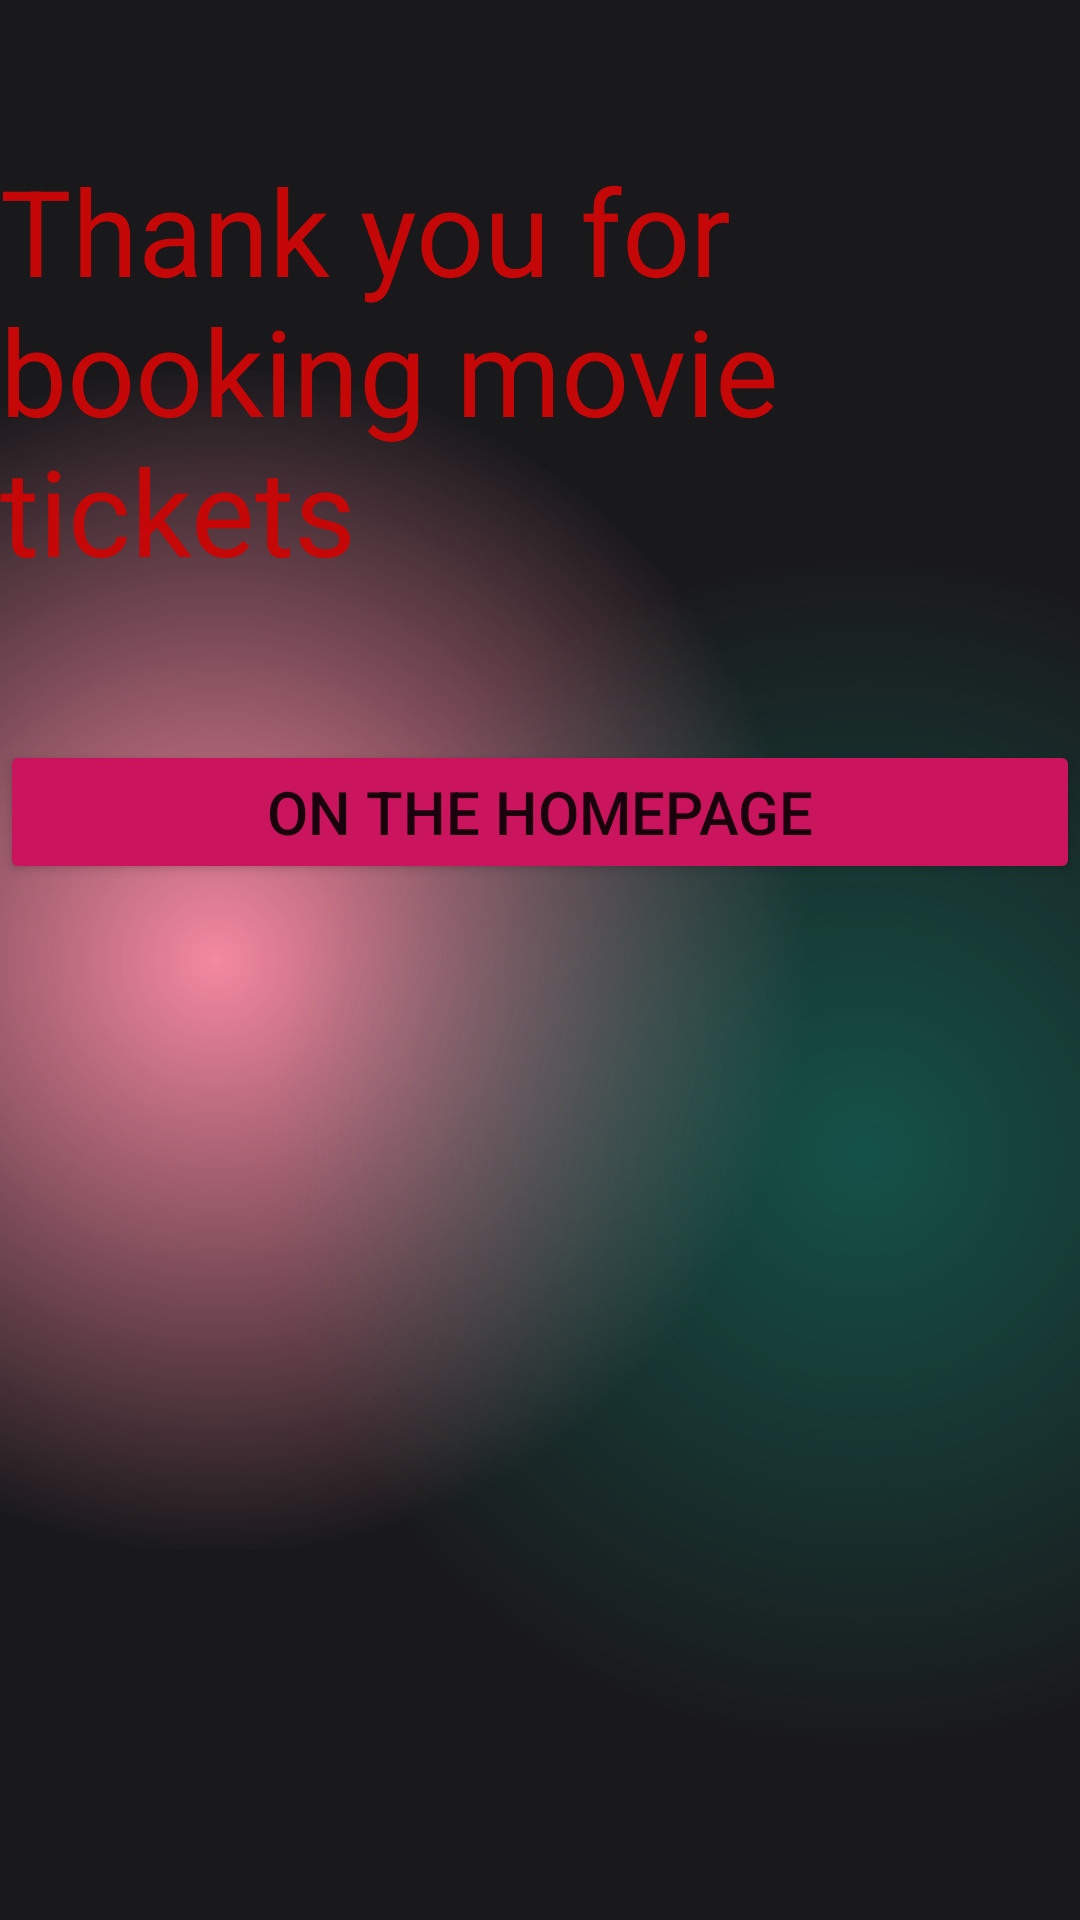

The Android layout XML behind this screen, and the referenced resources:
<!-- AndroidManifest.xml: application theme Theme.MoviesAppBookingUsingApi -->
<!-- res/layout/activity_thank.xml -->
<?xml version="1.0" encoding="utf-8"?>
<LinearLayout xmlns:android="http://schemas.android.com/apk/res/android"
    xmlns:app="http://schemas.android.com/apk/res-auto"
    xmlns:tools="http://schemas.android.com/tools"
    android:id="@+id/main"
    android:layout_width="match_parent"
    android:layout_height="match_parent"
    tools:context=".Activity.ThankActivity"
    android:orientation="vertical"
    android:background="@drawable/gradient_color_backroud">
    <LinearLayout
        android:layout_width="match_parent"
        android:layout_height="50dp">
        <ImageView
            android:id="@+id/img_back"
            android:layout_width="50dp"
            android:layout_height="wrap_content"
            android:background="@drawable/back"
            android:padding="8dp"
            android:tint="@color/white"
            app:layout_constraintStart_toStartOf="parent"
            app:layout_constraintTop_toTopOf="parent"
            tools:ignore="MissingConstraints,UseAppTint" />
    </LinearLayout>
<TextView
    android:layout_width="match_parent"
    android:layout_height="wrap_content"
    android:text="Thank you for booking movie tickets "
    android:textColor="#C60707"
    android:textSize="40dp"
    />

    <Button
        android:id="@+id/btn_home"
        android:layout_width="match_parent"
        android:layout_height="wrap_content"
        android:layout_marginTop="50dp"
        android:text="On The Homepage"
        android:backgroundTint="#CA145D"
        android:textSize="20dp" />
</LinearLayout>
<!-- resources referenced by this layout -->
<resources>
  <color name="white">#FFFFFFFF</color>
  <!-- drawable gradient_color_backroud (drawable) -->
  <?xml version="1.0" encoding="utf-8"?>
  <layer-list xmlns:android="http://schemas.android.com/apk/res/android">
  <item>
  
      <shape>
          <gradient android:startColor="#97ec3660"
              android:centerColor="#19191b"
              android:endColor="#19191b"
              android:type="radial"
              android:gradientRadius="110%p"
              android:centerX="0.2"
              android:centerY="0.5"/>
      </shape>
  </item>
      <item>
          <shape>
              <gradient android:startColor="#800f8a75"
                  android:centerColor="@android:color/transparent"
                  android:endColor="@android:color/transparent"
                  android:gradientRadius="110%p"
                  android:centerY="0.6"
                  android:centerX="0.8"
                  android:type="radial"/>
          </shape>
      </item>
  </layer-list>
  <style name="Theme.MoviesAppBookingUsingApi" parent="Base.Theme.MoviesAppBookingUsingApi" />
  <style name="Base.Theme.MoviesAppBookingUsingApi" parent="Theme.MaterialComponents.DayNight.NoActionBar">
          
          
          <item name="colorPrimaryDark">#19191b</item>
      </style>
</resources>
